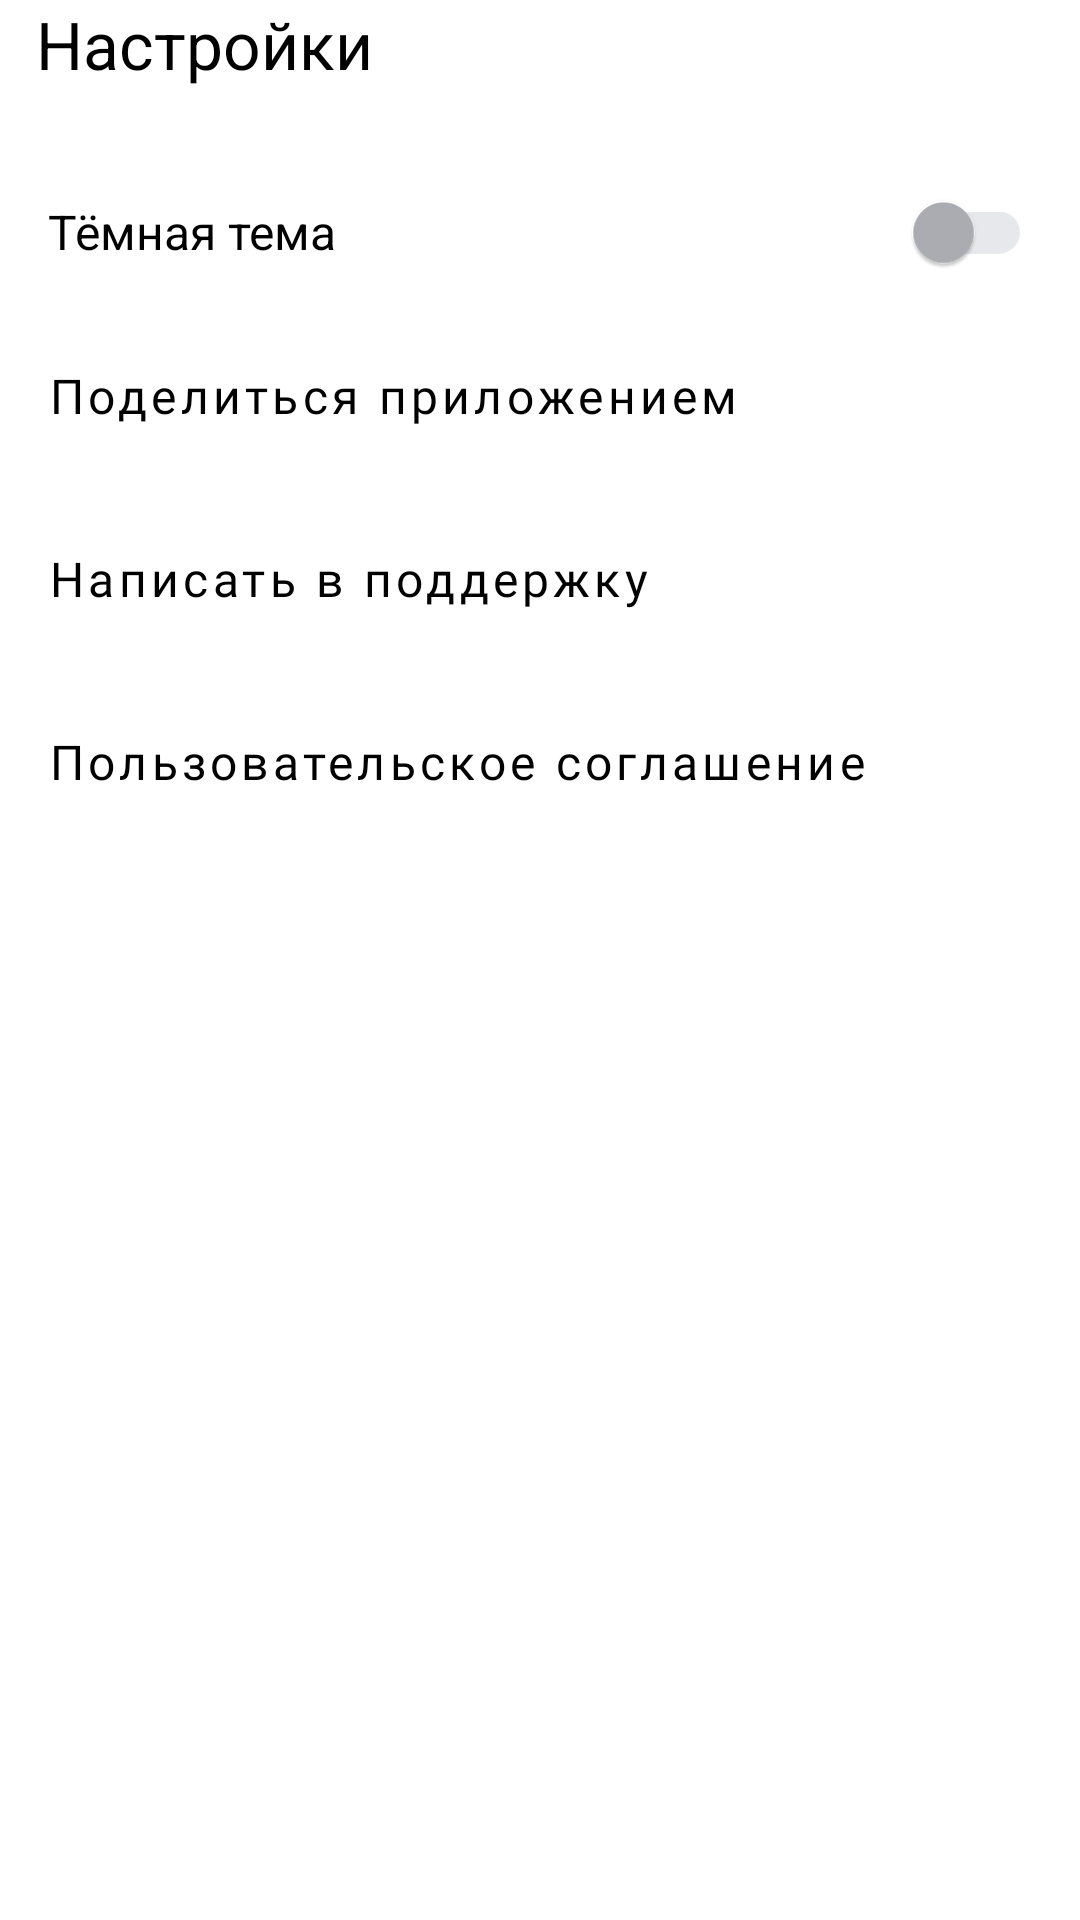

Here is an Android app screen rendered from its layout file. Give the layout XML and the strings, colors and styles it references.
<!-- AndroidManifest.xml: application theme Theme.MaterialComponents.DayNight.NoActionBar -->
<!-- res/layout/activity_settings.xml -->
<?xml version="1.0" encoding="utf-8"?>
<LinearLayout xmlns:android="http://schemas.android.com/apk/res/android"
    xmlns:app="http://schemas.android.com/apk/res-auto"
    xmlns:tools="http://schemas.android.com/tools"
    android:layout_width="match_parent"
    android:layout_height="match_parent"
    android:background="@color/white"
    android:orientation="vertical">

    <LinearLayout
        android:layout_width="match_parent"
        android:layout_height="wrap_content"
        android:orientation="horizontal"
        android:paddingBottom="@dimen/s_medium_padding">

        <ImageView
            android:id="@+id/backArrowImageView"
            style="@style/backButton" />

        <TextView
            style="@style/titleTextView"
            android:text="@string/settings" />
    </LinearLayout>

    <com.google.android.material.switchmaterial.SwitchMaterial
        android:id="@+id/switchTheme"
        android:layout_width="match_parent"
        android:layout_height="wrap_content"
        android:layout_gravity="start"
        android:layout_marginHorizontal="@dimen/_16dp"
        android:saveEnabled="false"
        android:text="@string/black_theme"
        android:textSize="@dimen/t_size_16"
        app:thumbTint="@color/switch_Thumb"
        app:trackTint="@color/switch_Track"/>

    <Button
        android:id="@+id/share"
        style="@style/SettingsButton"
        android:text="@string/share"
        app:icon="@drawable/share" />

    <Button
        android:id="@+id/support"
        style="@style/SettingsButton"
        android:text="@string/support"
        app:icon="@drawable/support" />

    <Button
        android:id="@+id/agreement"
        style="@style/SettingsButton"
        android:text="@string/agreement"
        app:icon="@drawable/arrow_forward" />

</LinearLayout>
<!-- resources referenced by this layout -->
<resources>
  <color name="switch_Thumb">#AEAFB4</color>
  <color name="switch_Track">#E6E8EB</color>
  <color name="white">#FFFFFF</color>
  <dimen name="_16dp">16dp</dimen>
  <dimen name="s_medium_padding">24dp</dimen>
  <dimen name="t_size_16">16sp</dimen>
  <string name="agreement">Пользовательское соглашение</string>
  <string name="black_theme">Тёмная тема</string>
  <string name="settings">Настройки</string>
  <string name="share">Поделиться приложением</string>
  <string name="support">Написать в поддержку</string>
  <style name="SettingsButton" parent="SettingsElement">
          <item name="android:gravity">center_vertical|start</item>
          <item name="android:paddingEnd">@dimen/_16dp</item>
          <item name="iconSize">@dimen/s_icon_size</item>
          <item name="iconGravity">end</item>
          <item name="iconTint">@color/black</item>
      </style>
  <style name="backButton">
          <item name="android:layout_height">wrap_content</item>
          <item name="android:layout_width">wrap_content</item>
          <item name="tint">@color/yp_black</item>
          <item name="android:src">@drawable/back_arrow</item>
      </style>
  <style name="titleTextView">
          <item name="android:layout_height">wrap_content</item>
          <item name="android:layout_width">wrap_content</item>
          <item name="android:layout_gravity">center</item>
          <item name="android:paddingStart">@dimen/padding_12</item>
          <item name="android:textColor">@color/black</item>
          <item name="android:textSize">@dimen/t_size_22</item>
      </style>
  <style name="SettingsElement" parent="Widget.MaterialComponents.Button.UnelevatedButton">
          <item name="android:layout_width">match_parent</item>
          <item name="android:layout_height">@dimen/height_61</item>
          <item name="android:paddingStart">@dimen/_16dp</item>
          <item name="android:textSize">@dimen/s_text_size</item>
          <item name="android:fontFamily">@font/ys_display_regular</item>
          <item name="backgroundTint">@color/white</item>
          <item name="android:textColor">@color/black</item>
          <item name="android:textAllCaps">false</item>
      </style>
  <dimen name="s_icon_size">24dp</dimen>
  <color name="black">#000000</color>
  <color name="yp_black">#1A1B22</color>
  <dimen name="padding_12">12dp</dimen>
  <dimen name="t_size_22">22sp</dimen>
  <dimen name="height_61">61dp</dimen>
  <dimen name="s_text_size">16sp</dimen>
</resources>
